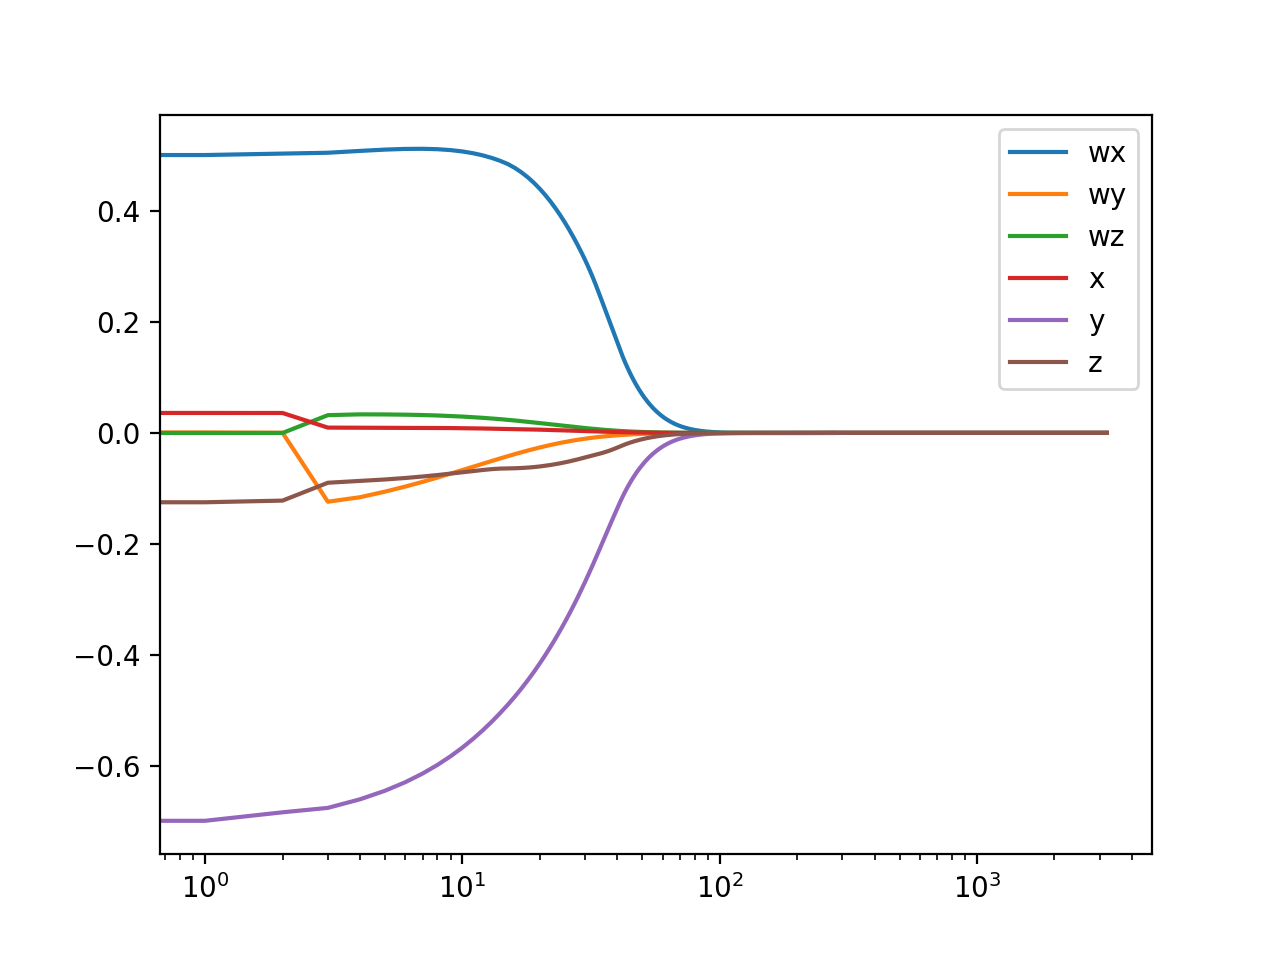

The table this chart was drawn from, first rows:
0.5, -0.4101681860748901, 0.48749444849306217, 0.0024820998525045736, 0.026151161411940238, -0.0013484494227191152, -1.595299723375487, 1.1984722057649903e-05, 0.3, -0.3, 0.3, -0.3, 0.0
0.5, -0.3977, 0.4943, 0.003965, 0.3262, -0.3013, -1.691, 1.5795660990796698e-05, 0.6, 0.0, 0.6, 0.0, 0.0
0.5, -0.3908, 0.4818, 0.006285, 0.3571, -0.324, -1.693, -0.001454, 0.9, -0.3, 0.9, -0.3, 0.0
0.5, -0.384, 0.4693, 0.007793, 0.3831, -0.3372, -1.701, -0.002761, 1.2, -0.6, 1.2, -0.6, 0.0
0.5, -0.3772, 0.4568, 0.008531, 0.4051, -0.343, -1.712, -0.003914, 1.5, -0.9, 1.5, -0.9, 0.0
0.5, -0.3703, 0.4443, 0.008541, 0.4236, -0.3426, -1.726, -0.004924, 1.8, -1.2, 1.8, -1.2, 0.0
0.5, -0.3635, 0.4318, 0.007861, 0.4391, -0.337, -1.743, -0.005802, 2.1, -1.5, 2.1, -1.5, 0.0
0.5, -0.3567, 0.4193, 0.006527, 0.4517, -0.3266, -1.762, -0.006556, 2.4, -1.8, 2.4, -1.8, 0.0
0.5, -0.3498, 0.4068, 0.004574, 0.4616, -0.3116, -1.782, -0.007195, 2.7, -2.1, 2.7, -2.1, 0.0
0.5, -0.343, 0.3943, 0.002034, 0.4688, -0.2924, -1.805, -0.00773, 3, -2.4, 3, -2.4, 0.0
0.4998, -0.3363, 0.3818, -0.001062, 0.4733, -0.2689, -1.829, -0.008167, 3.3, -2.7, 3.294, -2.7, 0.0
0.4993, -0.3297, 0.3694, -0.004675, 0.4751, -0.2412, -1.855, -0.008516, 3.6, -3, 3.577, -3, 0.0
0.4984, -0.3233, 0.357, -0.008757, 0.4741, -0.2094, -1.883, -0.008782, 3.9, -3.3, 3.85, -3.3, 0.0
0.4972, -0.3172, 0.3447, -0.01326, 0.4703, -0.1739, -1.912, -0.008973, 4.2, -3.6, 4.109, -3.6, 0.0
0.4955, -0.3113, 0.3324, -0.01815, 0.464, -0.1355, -1.941, -0.009096, 4.5, -3.9, 4.355, -3.9, 0.0
0.4934, -0.3056, 0.3202, -0.02339, 0.456, -0.0966, -1.969, -0.009156, 4.8, -4.2, 4.585, -4.2, 0.0
0.4907, -0.3003, 0.3081, -0.02892, 0.4481, -0.06146, -1.993, -0.009161, 5.1, -4.5, 4.798, -4.5, 0.0
0.4875, -0.2953, 0.296, -0.03471, 0.4429, -0.03504, -2.012, -0.009114, 5.4, -4.8, 4.995, -4.8, 0.0
0.4839, -0.2905, 0.284, -0.04072, 0.4415, -0.01868, -2.025, -0.009022, 5.7, -5.1, 5.178, -5.1, 0.0
0.48, -0.2859, 0.272, -0.04692, 0.4431, -0.009648, -2.033, -0.00889, 6, -5.4, 5.352, -5.4, 0.0
0.4758, -0.2815, 0.26, -0.05326, 0.4463, -0.004845, -2.039, -0.008723, 6.3, -5.7, 5.516, -5.698, 0.0
0.4711, -0.2773, 0.2482, -0.05972, 0.4504, -0.002287, -2.044, -0.008526, 6.6, -6, 5.673, -5.989, 0.0
0.4659, -0.2732, 0.2365, -0.06626, 0.4548, -0.0009087, -2.048, -0.008302, 6.9, -6.3, 5.821, -6.274, 0.0
0.4604, -0.2692, 0.225, -0.07284, 0.4593, -0.0001557, -2.051, -0.008055, 7.2, -6.6, 5.962, -6.553, 0.0
0.4543, -0.2654, 0.2135, -0.07944, 0.4639, 0.00026, -2.055, -0.00779, 7.5, -6.9, 6.095, -6.825, 0.0
0.4479, -0.2618, 0.2022, -0.08601, 0.4684, 0.0004902, -2.058, -0.007509, 7.8, -7.2, 6.222, -7.089, 0.0
0.441, -0.2583, 0.1911, -0.09253, 0.4728, 0.0006162, -2.061, -0.007215, 8.1, -7.5, 6.341, -7.347, 0.0
0.4337, -0.2549, 0.18, -0.09898, 0.4771, 0.0006828, -2.064, -0.006912, 8.4, -7.8, 6.455, -7.596, 0.0
0.426, -0.2516, 0.1691, -0.1053, 0.4814, 0.0007146, -2.067, -0.006602, 8.7, -8.1, 6.562, -7.838, 0.0
0.4178, -0.2485, 0.1583, -0.1115, 0.4855, 0.0007258, -2.07, -0.006287, 9.0, -8.4, 6.663, -8.073, 0.0
0.4092, -0.2456, 0.1477, -0.1176, 0.4895, 0.0007244, -2.073, -0.00597, 9.3, -8.7, 6.759, -8.299, 0.0
0.4002, -0.2427, 0.1372, -0.1234, 0.4935, 0.0007154, -2.076, -0.005652, 9.6, -9.0, 6.849, -8.517, 0.0
0.3908, -0.24, 0.1268, -0.1291, 0.4974, 0.0007016, -2.079, -0.005335, 9.9, -9.3, 6.934, -8.726, 0.0
0.3812, -0.2375, 0.1166, -0.1346, 0.5011, 0.0006847, -2.082, -0.00502, 10.19, -9.6, 7.014, -8.927, 0.0
0.3716, -0.2353, 0.1066, -0.1398, 0.5048, 0.0006663, -2.085, -0.004709, 10.47, -9.9, 7.089, -9.12, 0.0
0.362, -0.2335, 0.09693, -0.1448, 0.5085, 0.0006483, -2.087, -0.004404, 10.74, -10.2, 7.16, -9.304, 0.0
0.3524, -0.2319, 0.08745, -0.1495, 0.512, 0.0006316, -2.09, -0.004104, 10.99, -10.5, 7.227, -9.478, 0.0
0.3429, -0.2306, 0.07821, -0.154, 0.5155, 0.0006172, -2.093, -0.003811, 11.23, -10.8, 7.291, -9.644, 0.0
0.3333, -0.2295, 0.06921, -0.1583, 0.5189, 0.0006054, -2.096, -0.003527, 11.46, -11.1, 7.353, -9.8, 0.0
0.3238, -0.2287, 0.06044, -0.1623, 0.5223, 0.0005968, -2.099, -0.00325, 11.67, -11.4, 7.412, -9.947, 0.0
0.3146, -0.228, 0.05211, -0.1661, 0.5256, 0.0005916, -2.101, -0.002982, 11.88, -11.69, 7.469, -10.08, 0.0
0.306, -0.2273, 0.04426, -0.1697, 0.5289, 0.0005895, -2.104, -0.002724, 12.07, -11.95, 7.524, -10.21, 0.0
0.2979, -0.2266, 0.03687, -0.173, 0.5321, 0.0005901, -2.107, -0.002475, 12.26, -12.21, 7.578, -10.33, 0.0
0.2902, -0.226, 0.0299, -0.1761, 0.5352, 0.0005933, -2.109, -0.002235, 12.44, -12.44, 7.63, -10.44, 0.0
0.2829, -0.2253, 0.02334, -0.179, 0.5383, 0.000599, -2.112, -0.002005, 12.6, -12.66, 7.681, -10.55, 0.0
0.276, -0.2247, 0.01717, -0.1817, 0.5414, 0.0006074, -2.115, -0.001785, 12.77, -12.87, 7.732, -10.64, 0.0
0.2695, -0.224, 0.01135, -0.1843, 0.5444, 0.0006187, -2.117, -0.001575, 12.92, -13.06, 7.781, -10.73, 0.0
0.2634, -0.2234, 0.005881, -0.1867, 0.5474, 0.0006332, -2.12, -0.001374, 13.07, -13.25, 7.829, -10.81, 0.0
0.2576, -0.2227, 0.0007297, -0.1889, 0.5504, 0.0006514, -2.123, -0.001182, 13.21, -13.41, 7.877, -10.89, 0.0
0.2522, -0.2219, -0.004117, -0.191, 0.5533, 0.0006739, -2.125, -0.0009997, 13.35, -13.57, 7.925, -10.96, 0.0
0.247, -0.2212, -0.008678, -0.1929, 0.5561, 0.0007014, -2.128, -0.000826, 13.48, -13.72, 7.971, -11.02, 0.0
0.2421, -0.2204, -0.01297, -0.1947, 0.559, 0.0007349, -2.13, -0.000661, 13.6, -13.86, 8.018, -11.08, 0.0
0.2375, -0.2195, -0.017, -0.1964, 0.5618, 0.0007756, -2.133, -0.0005044, 13.72, -13.98, 8.064, -11.13, 0.0
0.2331, -0.2186, -0.0208, -0.198, 0.5646, 0.000825, -2.136, -0.0003559, 13.84, -14.1, 8.11, -11.18, 0.0
0.229, -0.2177, -0.02436, -0.1994, 0.5674, 0.000885, -2.138, -0.0002151, 13.95, -14.21, 8.156, -11.22, 0.0
0.225, -0.2167, -0.02772, -0.2007, 0.5701, 0.0009581, -2.141, -8.189789210430286e-05, 14.06, -14.31, 8.202, -11.26, 0.0
0.2213, -0.2157, -0.03087, -0.202, 0.5728, 0.001047, -2.143, 4.414032204854299e-05, 14.17, -14.41, 8.248, -11.29, 0.0
0.2178, -0.2147, -0.03383, -0.2031, 0.5755, 0.001156, -2.146, 0.0001633, 14.27, -14.49, 8.293, -11.32, 0.0
0.2145, -0.2135, -0.03662, -0.2042, 0.5782, 0.001289, -2.149, 0.0002758, 14.37, -14.57, 8.339, -11.35, 0.0
0.2114, -0.2124, -0.03923, -0.2052, 0.5808, 0.001453, -2.151, 0.000382, 14.47, -14.64, 8.385, -11.37, 0.0
0.2084, -0.2112, -0.04168, -0.206, 0.5835, 0.001655, -2.154, 0.0004821, 14.56, -14.71, 8.431, -11.38, 0.0
... 3,138 more rows
